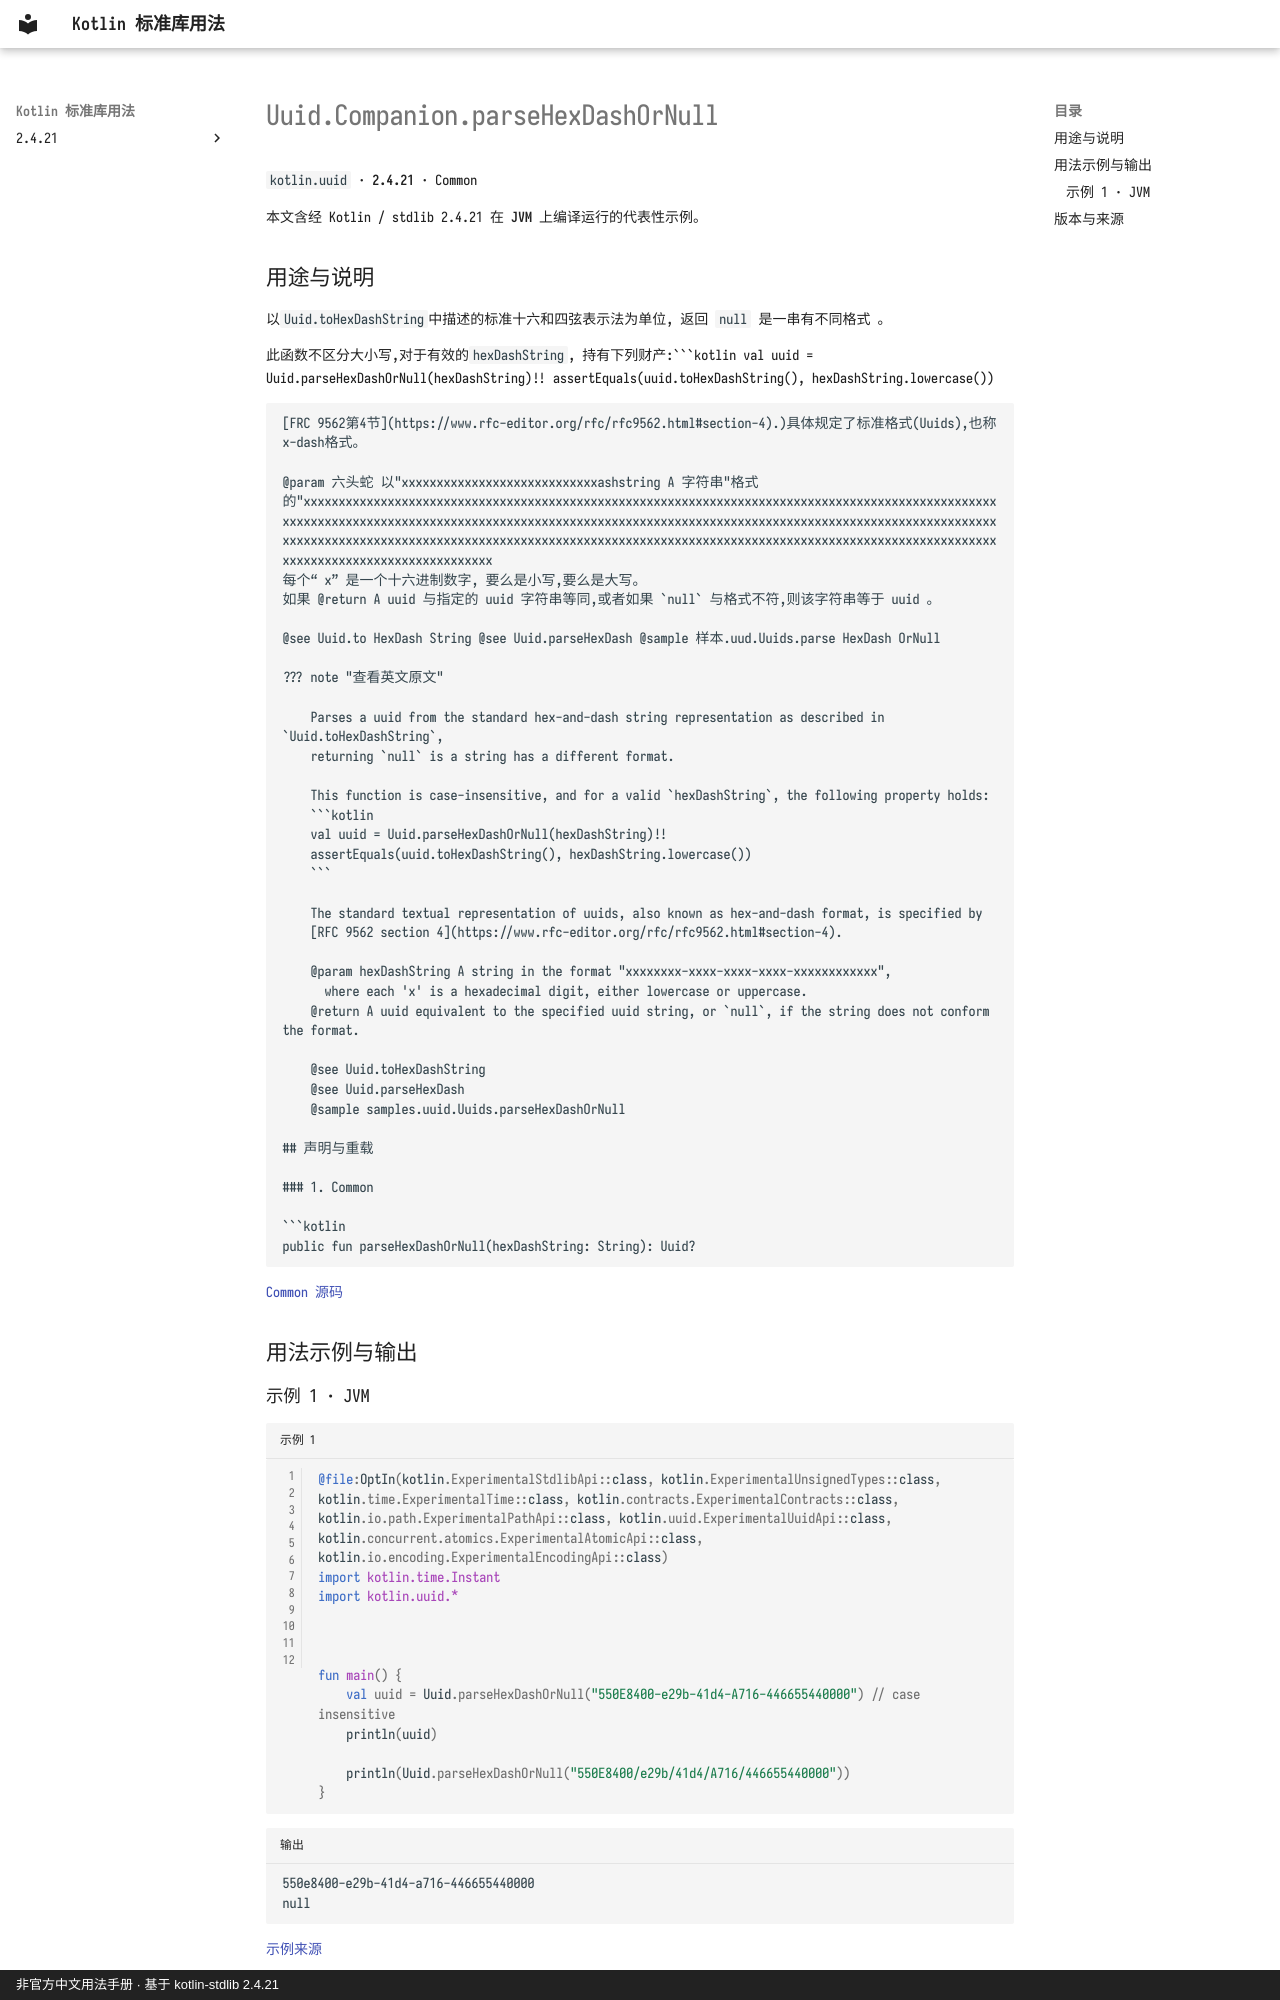

repository: oooooooko/kotlin-stdlib-docs · page: zh/api/kotlin.uuid/uuid-companion-parsehexdashornull--0283795e/index.html · generator: mkdocs · copyright: 非官方中文用法手册 · 基于 kotlin-stdlib 2.4.21

# Uuid.Companion.parseHexDashOrNull

`kotlin.uuid` · **2.4.21** · Common

本文含经 Kotlin / stdlib 2.4.21 在 **JVM** 上编译运行的代表性示例。

## 用途与说明

以`Uuid.toHexDashString`中描述的标准十六和四弦表示法为单位, 返回 `null` 是一串有不同格式 。

此函数不区分大小写,对于有效的`hexDashString`, 持有下列财产:```kotlin
val uuid = Uuid.parseHexDashOrNull(hexDashString)!!
assertEquals(uuid.toHexDashString(), hexDashString.lowercase())
```

[FRC 9562第4节](https://www.rfc-editor.org/rfc/rfc9562.html#section-4).)具体规定了标准格式(Uuids),也称x-dash格式。

@param 六头蛇 以"xxxxxxxxxxxxxxxxxxxxxxxxxxxxashstring A 字符串"格式的"xxxxxxxxxxxxxxxxxxxxxxxxxxxxxxxxxxxxxxxxxxxxxxxxxxxxxxxxxxxxxxxxxxxxxxxxxxxxxxxxxxxxxxxxxxxxxxxxxxxxxxxxxxxxxxxxxxxxxxxxxxxxxxxxxxxxxxxxxxxxxxxxxxxxxxxxxxxxxxxxxxxxxxxxxxxxxxxxxxxxxxxxxxxxxxxxxxxxxxxxxxxxxxxxxxxxxxxxxxxxxxxxxxxxxxxxxxxxxxxxxxxxxxxxxxxxxxxxxxxxxxxxxxxxxxxxxxxxxxxxxxxxxxxxxxxxxxxxxxxxxxxxxxxxxxxxxxxxxxxxxxxxxxxxxxxxx
每个“ x” 是一个十六进制数字, 要么是小写,要么是大写。
如果 @return A uuid 与指定的 uuid 字符串等同,或者如果 `null` 与格式不符,则该字符串等于 uuid 。

@see Uuid.to HexDash String @see Uuid.parseHexDash @sample 样本.uud.Uuids.parse HexDash OrNull

??? note "查看英文原文"

    Parses a uuid from the standard hex-and-dash string representation as described in `Uuid.toHexDashString`,
    returning `null` is a string has a different format.
    
    This function is case-insensitive, and for a valid `hexDashString`, the following property holds:
    ```kotlin
    val uuid = Uuid.parseHexDashOrNull(hexDashString)!!
    assertEquals(uuid.toHexDashString(), hexDashString.lowercase())
    ```
    
    The standard textual representation of uuids, also known as hex-and-dash format, is specified by
    [RFC 9562 section 4](https://www.rfc-editor.org/rfc/rfc9562.html#section-4).
    
    @param hexDashString A string in the format "xxxxxxxx-xxxx-xxxx-xxxx-xxxxxxxxxxxx",
      where each 'x' is a hexadecimal digit, either lowercase or uppercase.
    @return A uuid equivalent to the specified uuid string, or `null`, if the string does not conform the format.
    
    @see Uuid.toHexDashString
    @see Uuid.parseHexDash
    @sample samples.uuid.Uuids.parseHexDashOrNull

## 声明与重载

### 1. Common

```kotlin
public fun parseHexDashOrNull(hexDashString: String): Uuid?
```

[Common 源码](https://github.com/JetBrains/kotlin/blob/v2.4.21/libraries/stdlib/src/kotlin/uuid/Uuid.kt#L471)

## 用法示例与输出

### 示例 1 · JVM

```kotlin title="示例 1" linenums="1"
@file:OptIn(kotlin.ExperimentalStdlibApi::class, kotlin.ExperimentalUnsignedTypes::class, kotlin.time.ExperimentalTime::class, kotlin.contracts.ExperimentalContracts::class, kotlin.io.path.ExperimentalPathApi::class, kotlin.uuid.ExperimentalUuidApi::class, kotlin.concurrent.atomics.ExperimentalAtomicApi::class, kotlin.io.encoding.ExperimentalEncodingApi::class)
import kotlin.time.Instant
import kotlin.uuid.*



fun main() {
    val uuid = Uuid.parseHexDashOrNull("550E8400-e29b-41d4-A716-446655440000") // case insensitive
    println(uuid)

    println(Uuid.parseHexDashOrNull("550E8400/e29b/41d4/A716/446655440000"))
}
```

```text title="输出"
550e8400-e29b-41d4-a716-446655440000
null
```
